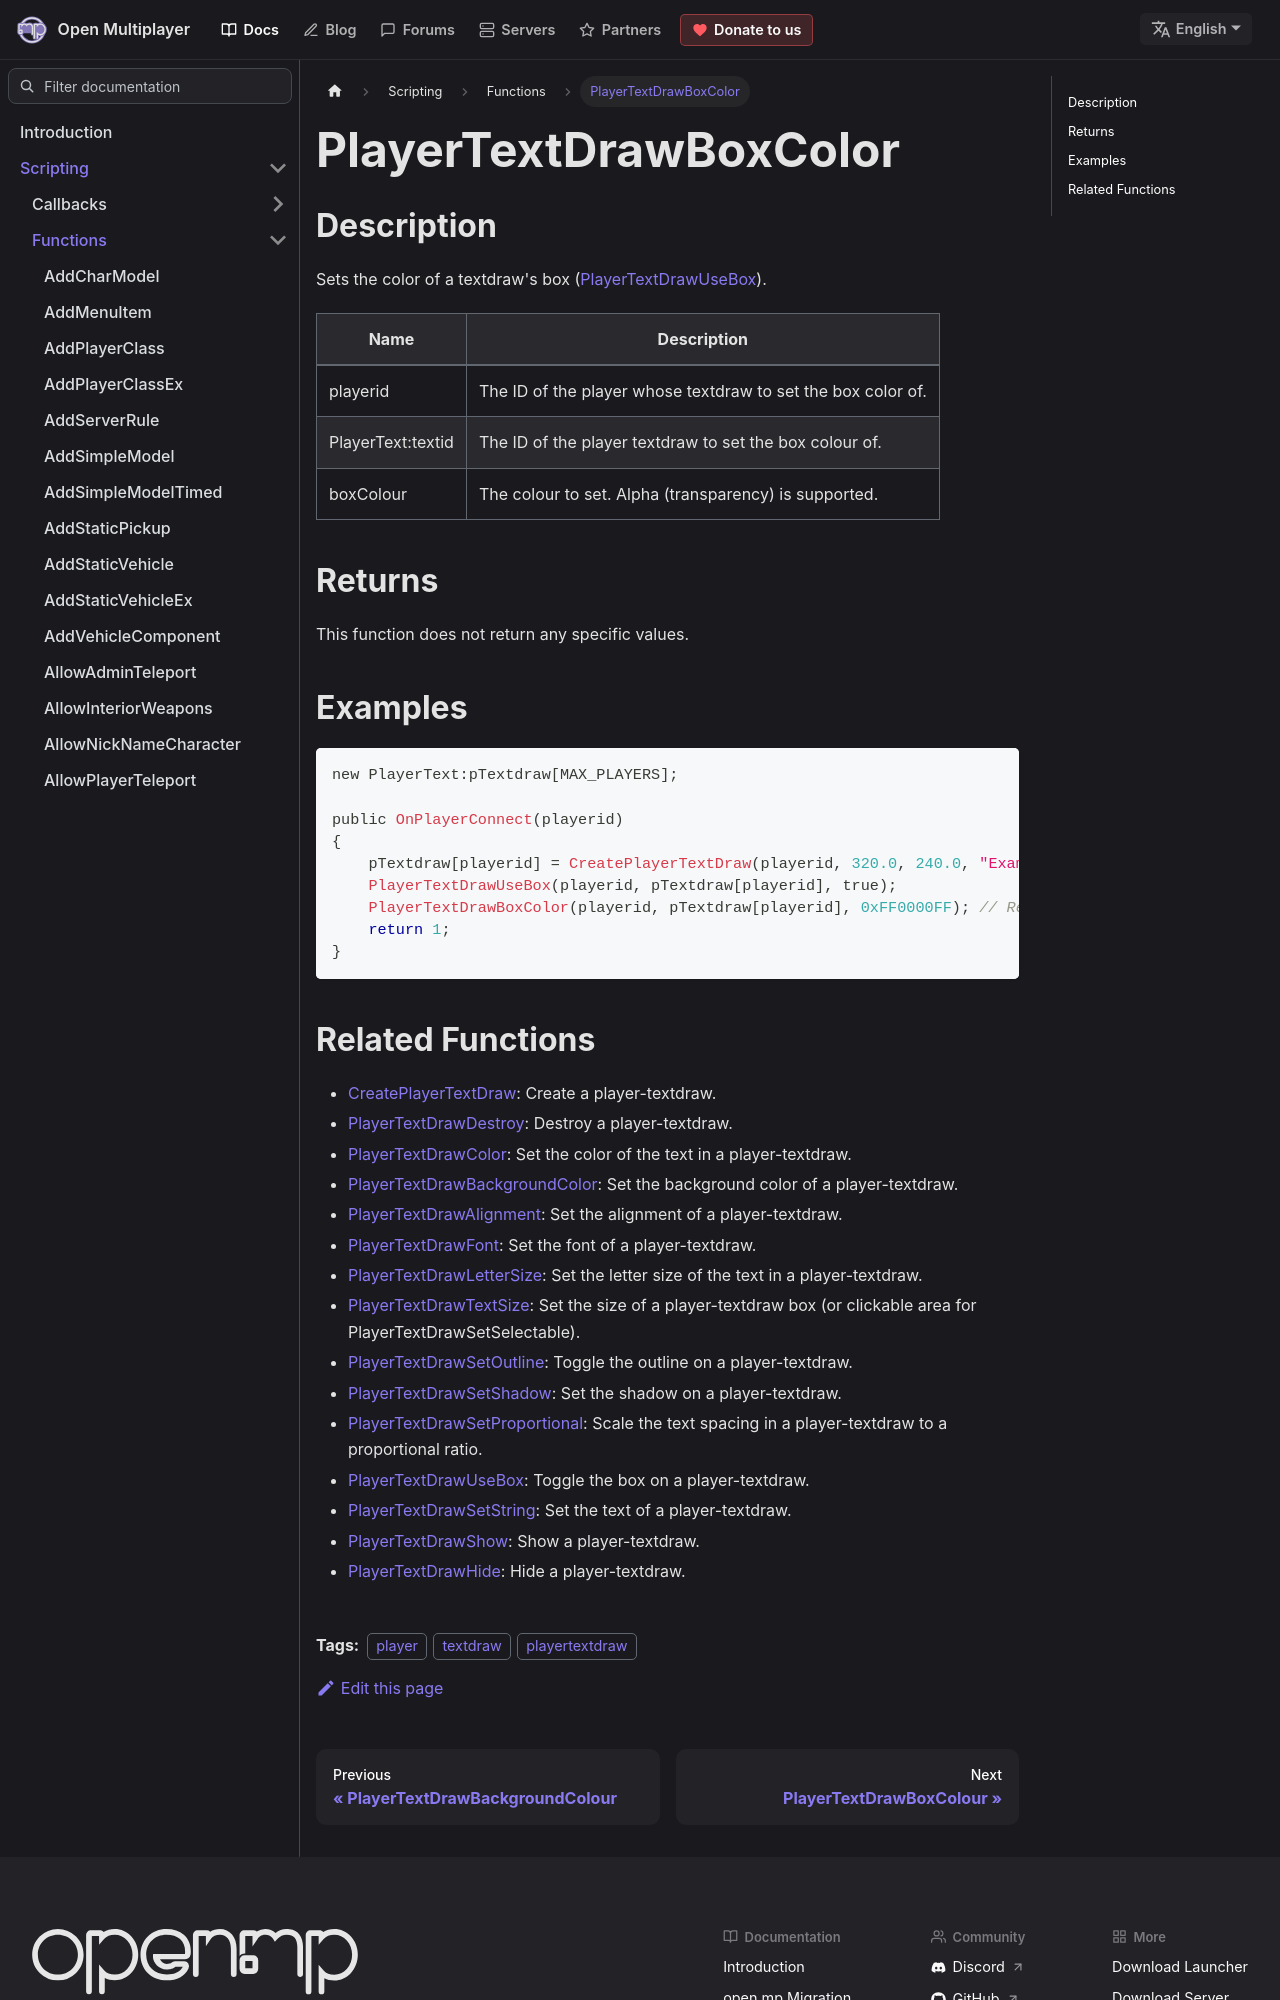

repository: openmultiplayer/web · page: docs/scripting/functions/PlayerTextDrawBoxColor.html · generator: docusaurus

---
title: PlayerTextDrawBoxColor
sidebar_label: PlayerTextDrawBoxColor
description: Sets the color of a textdraw's box (PlayerTextDrawUseBox).
tags: ["player", "textdraw", "playertextdraw"]
---

## Description

Sets the color of a textdraw's box ([PlayerTextDrawUseBox](PlayerTextDrawUseBox)).

| Name              | Description                                                  |
| ----------------- | ------------------------------------------------------------ |
| playerid          | The ID of the player whose textdraw to set the box color of. |
| PlayerText:textid | The ID of the player textdraw to set the box colour of.      |
| boxColour         | The colour to set. Alpha (transparency) is supported.        |

## Returns

This function does not return any specific values.

## Examples

```c
new PlayerText:pTextdraw[MAX_PLAYERS];

public OnPlayerConnect(playerid)
{
    pTextdraw[playerid] = CreatePlayerTextDraw(playerid, 320.0, 240.0, "Example Text");
    PlayerTextDrawUseBox(playerid, pTextdraw[playerid], true);
    PlayerTextDrawBoxColor(playerid, pTextdraw[playerid], 0xFF0000FF); // Red box with no transparency
    return 1;
}
```
